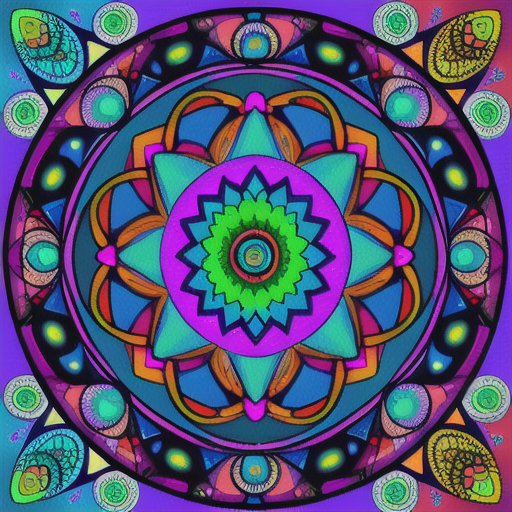
Generation parameters embedded in this image by AUTOMATIC1111 Stable Diffusion web UI or a fork of it (Forge, ...) (PNG 'parameters' text chunk):
a colorful DMT mandala
Steps: 20, Sampler: DPM++ 2M, Schedule type: Karras, CFG scale: 7, Seed: 362102788, Size: 512x512, Model hash: 44ba85a850, Model: animeTWO, Version: 1.9.4